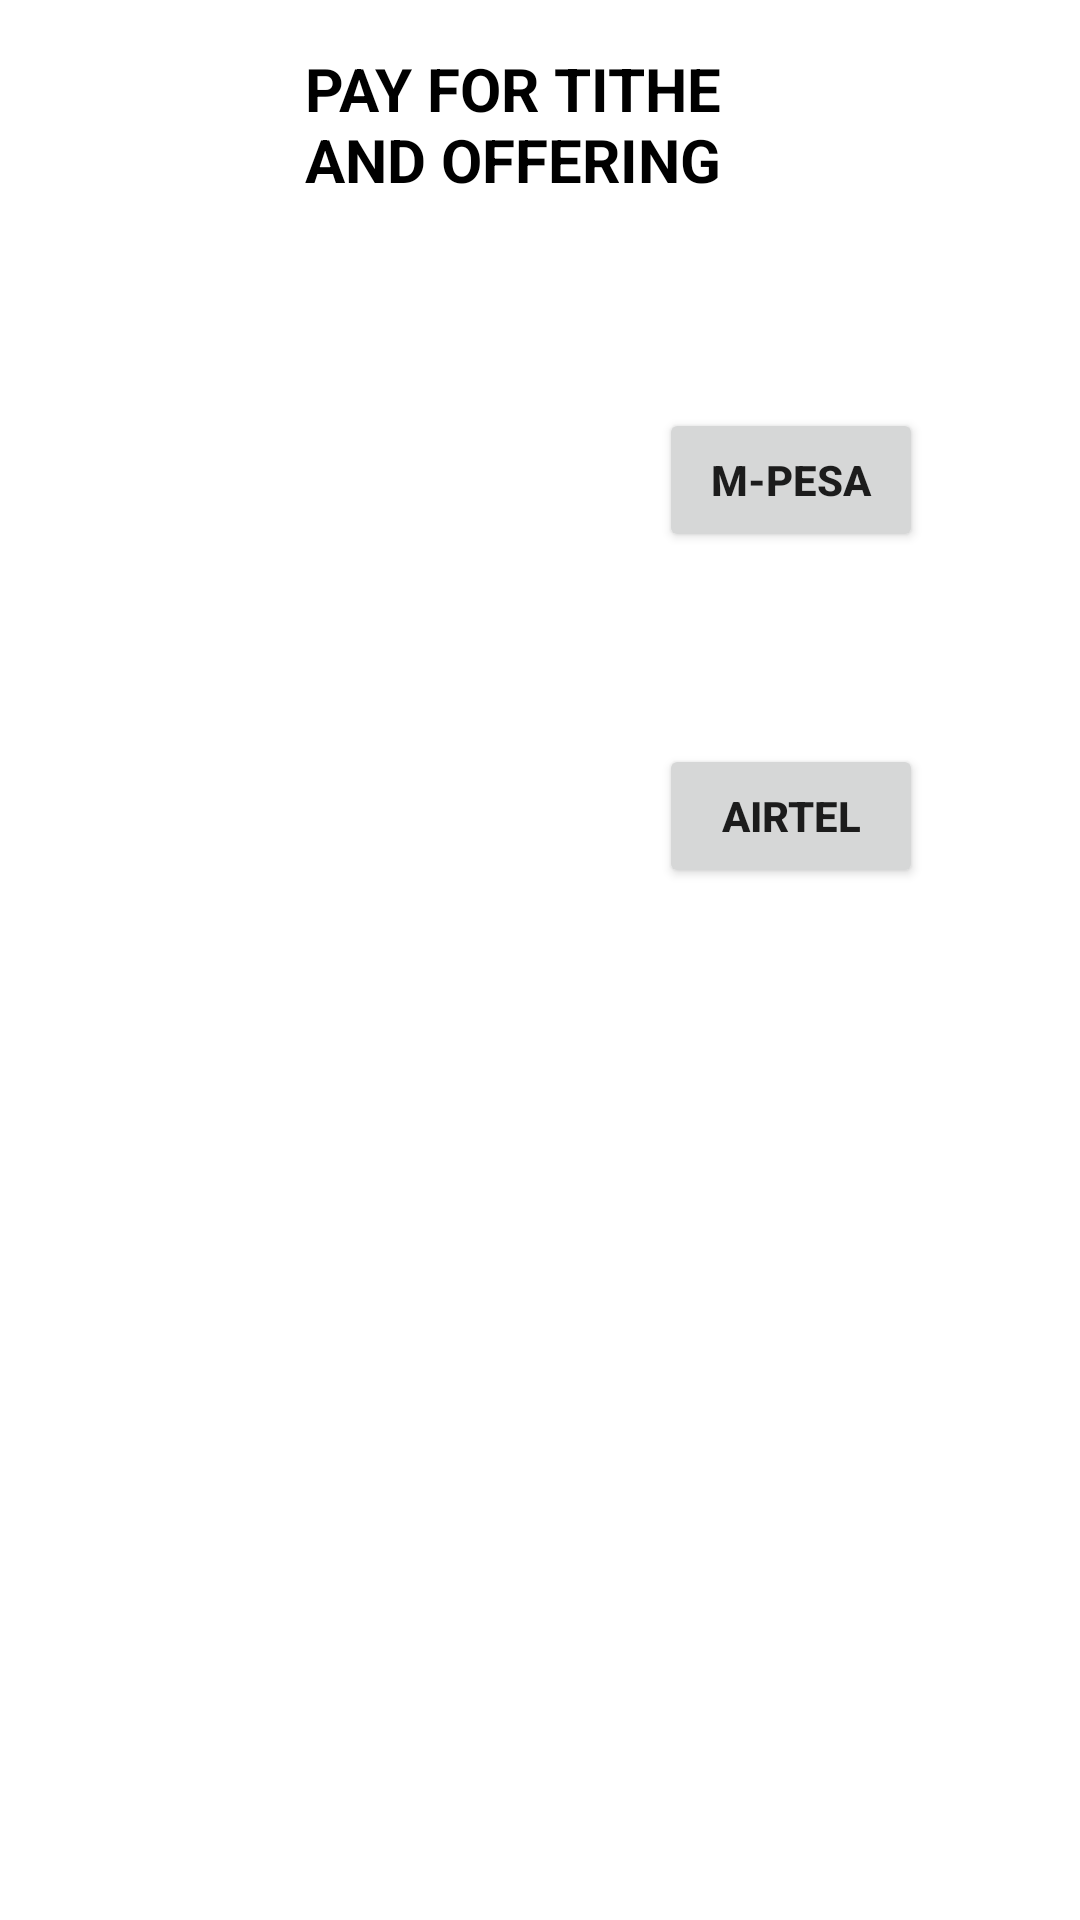

This screen was rendered from an Android layout file. Write that file and the resources it references.
<!-- AndroidManifest.xml: application theme Theme.NCSDAC -->
<!-- res/layout/activity_tithe.xml -->
<?xml version="1.0" encoding="utf-8"?>
<androidx.constraintlayout.widget.ConstraintLayout xmlns:android="http://schemas.android.com/apk/res/android"
    xmlns:app="http://schemas.android.com/apk/res-auto"
    xmlns:tools="http://schemas.android.com/tools"
    android:layout_width="match_parent"
    android:layout_height="match_parent"
    tools:context=".Tithe">

    <TextView
        android:id="@+id/textView4"
        android:layout_width="157dp"
        android:layout_height="46dp"
        android:layout_marginTop="16dp"
        android:gravity="top"
        android:text="PAY FOR TITHE AND OFFERING"
        android:textColor="@color/black"
        android:textSize="20sp"
        android:textStyle="bold"
        app:layout_constraintEnd_toEndOf="parent"
        app:layout_constraintStart_toStartOf="parent"
        app:layout_constraintTop_toTopOf="parent" />


    <Button
        android:id="@+id/btn_mpesa"
        android:layout_width="wrap_content"
        android:layout_height="wrap_content"
        android:layout_marginTop="136dp"
        android:text="M-Pesa"
        android:textStyle="bold"
        app:layout_constraintEnd_toEndOf="parent"
        app:layout_constraintHorizontal_bias="0.808"
        app:layout_constraintStart_toStartOf="parent"
        app:layout_constraintTop_toTopOf="parent" />

    <Button
        android:id="@+id/btn_airtel"
        android:layout_width="wrap_content"
        android:layout_height="wrap_content"
        android:layout_marginTop="248dp"
        android:text="Airtel"
        android:textStyle="bold"
        app:layout_constraintEnd_toEndOf="parent"
        app:layout_constraintHorizontal_bias="0.808"
        app:layout_constraintStart_toStartOf="parent"
        app:layout_constraintTop_toTopOf="parent" />

</androidx.constraintlayout.widget.ConstraintLayout>
<!-- resources referenced by this layout -->
<resources>
  <style name="Theme.NCSDAC" parent="Theme.MaterialComponents.DayNight.DarkActionBar">
          
          <item name="colorPrimary">@color/purple_500</item>
          <item name="colorPrimaryVariant">@color/purple_700</item>
          <item name="colorOnPrimary">@color/white</item>
          
          <item name="colorSecondary">@color/teal_200</item>
          <item name="colorSecondaryVariant">@color/teal_700</item>
          <item name="colorOnSecondary">@color/black</item>
          
          <item name="android:statusBarColor" tools:targetApi="l">?attr/colorPrimaryVariant</item>
          
      </style>
  <!-- not gathered from this repository: default colours our renderer supplied (Android Studio template values) -->
  <color name="purple_500">#FF6200EE</color>
  <color name="purple_700">#FF3700B3</color>
  <color name="teal_200">#FF03DAC5</color>
  <color name="teal_700">#FF018786</color>
  <color name="black">#FF000000</color>
  <color name="white">#FFFFFFFF</color>
</resources>
